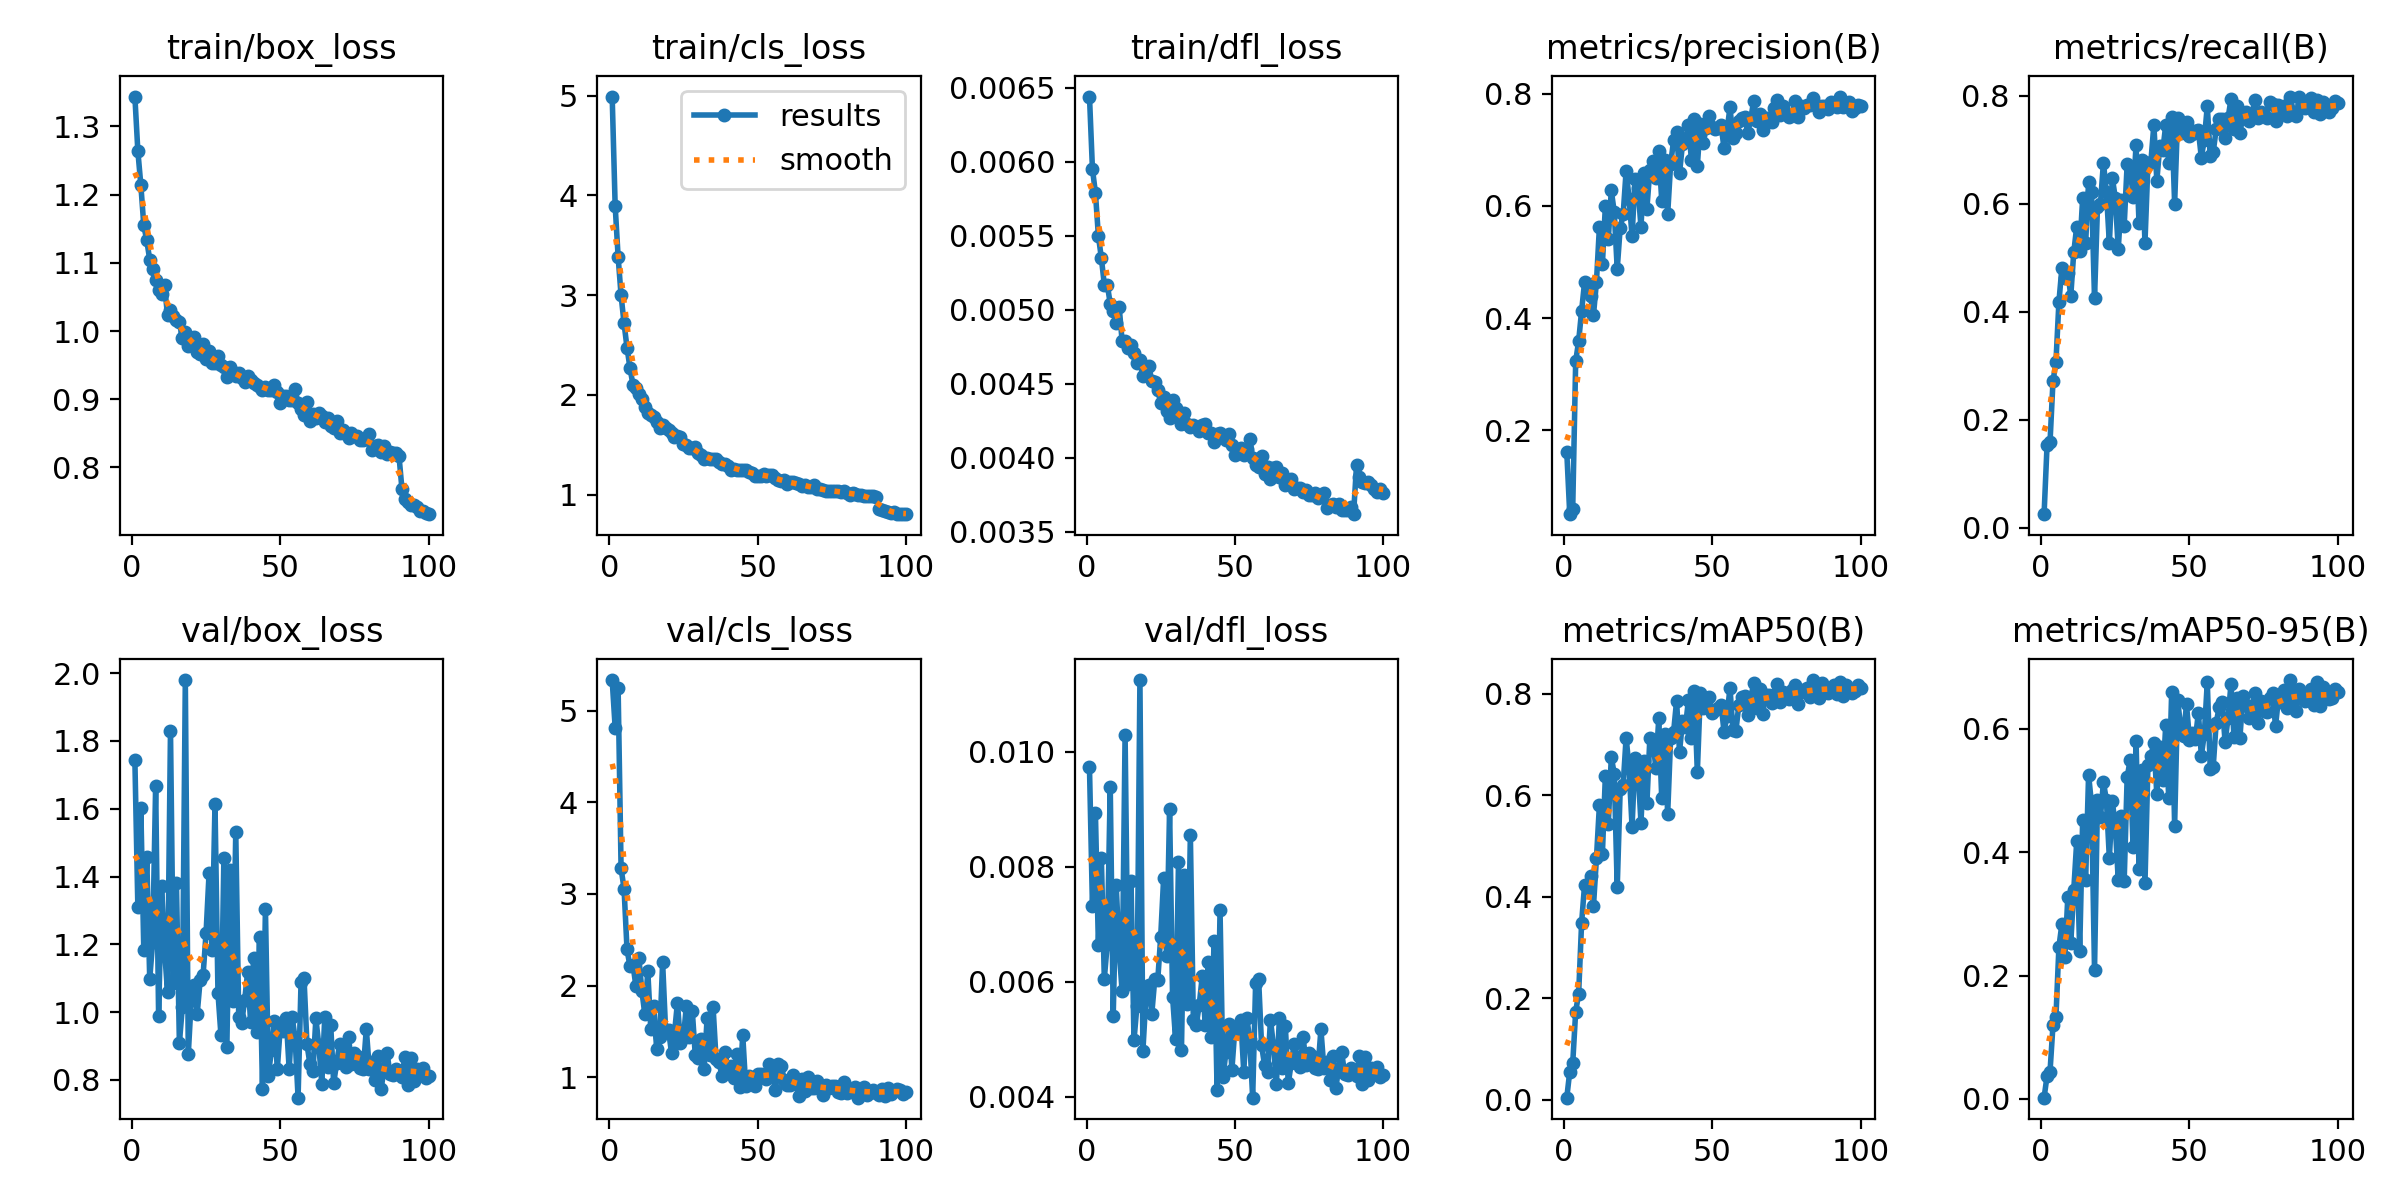

Data behind this chart, as committed beside it:
epoch, time, train/box_loss, train/cls_loss, train/dfl_loss, metrics/precision(B), metrics/recall(B), metrics/mAP50(B), metrics/mAP50-95(B), val/box_loss, val/cls_loss, val/dfl_loss, lr/pg0, lr/pg1, lr/pg2
1, 88.35, 1.344, 4.992, 0.00644, 0.1609, 0.02553, 0.00413, 0.00196, 1.744, 5.333, 0.00973, 0.003319, 0.003319, 0.07013
2, 163.1, 1.264, 3.899, 0.00595, 0.05058, 0.153, 0.05555, 0.03719, 1.311, 4.815, 0.00731, 0.006586, 0.006586, 0.04007
3, 236.1, 1.215, 3.386, 0.00579, 0.06032, 0.1582, 0.07199, 0.04404, 1.603, 5.245, 0.00894, 0.009788, 0.009788, 0.009934
4, 311.7, 1.155, 2.998, 0.0055, 0.3231, 0.2714, 0.1738, 0.1195, 1.185, 3.277, 0.00664, 0.009703, 0.009703, 0.009703
5, 386.8, 1.133, 2.719, 0.00535, 0.359, 0.3071, 0.209, 0.1331, 1.459, 3.059, 0.00815, 0.009604, 0.009604, 0.009604
6, 462.8, 1.105, 2.474, 0.00517, 0.413, 0.4183, 0.3489, 0.2466, 1.098, 2.395, 0.00605, 0.009505, 0.009505, 0.009505
7, 537.4, 1.09, 2.27, 0.00517, 0.4641, 0.4811, 0.4238, 0.2835, 1.208, 2.21, 0.00666, 0.009406, 0.009406, 0.009406
8, 611.9, 1.075, 2.103, 0.00504, 0.4461, 0.4632, 0.4181, 0.2306, 1.668, 2.229, 0.00939, 0.009307, 0.009307, 0.009307
9, 685.9, 1.06, 2.069, 0.00499, 0.4386, 0.4723, 0.4408, 0.3276, 0.9874, 1.993, 0.00541, 0.009208, 0.009208, 0.009208
10, 760.5, 1.054, 2.014, 0.00491, 0.4054, 0.4298, 0.3817, 0.2531, 1.372, 2.3, 0.00768, 0.009109, 0.009109, 0.009109
11, 835.8, 1.067, 1.955, 0.00502, 0.4646, 0.5099, 0.4761, 0.3385, 1.183, 1.945, 0.00655, 0.00901, 0.00901, 0.00901
12, 910.1, 1.023, 1.876, 0.00479, 0.5622, 0.5577, 0.5806, 0.4178, 1.06, 1.686, 0.00583, 0.008911, 0.008911, 0.008911
13, 984, 1.031, 1.82, 0.00479, 0.4958, 0.5134, 0.484, 0.2396, 1.83, 2.159, 0.0103, 0.008812, 0.008812, 0.008812
14, 1059, 1.022, 1.795, 0.00474, 0.5991, 0.6101, 0.6378, 0.4521, 1.086, 1.53, 0.00596, 0.008713, 0.008713, 0.008713
15, 1134, 1.016, 1.776, 0.00476, 0.5413, 0.5268, 0.544, 0.3544, 1.381, 1.776, 0.00775, 0.008614, 0.008614, 0.008614
16, 1209, 1.013, 1.725, 0.00471, 0.6274, 0.6399, 0.6748, 0.5259, 0.9097, 1.305, 0.00498, 0.008515, 0.008515, 0.008515
17, 1284, 0.9892, 1.67, 0.00464, 0.5888, 0.6217, 0.6425, 0.4775, 1.015, 1.436, 0.00558, 0.008416, 0.008416, 0.008416
18, 1359, 0.9984, 1.7, 0.00466, 0.4875, 0.4253, 0.4182, 0.2097, 1.98, 2.253, 0.01125, 0.008317, 0.008317, 0.008317
19, 1433, 0.9774, 1.672, 0.00455, 0.5608, 0.5944, 0.6115, 0.485, 0.876, 1.518, 0.00479, 0.008218, 0.008218, 0.008218
20, 1507, 0.9837, 1.647, 0.0046, 0.5846, 0.6002, 0.6202, 0.4573, 1.038, 1.514, 0.00572, 0.008119, 0.008119, 0.008119
21, 1579, 0.991, 1.622, 0.00462, 0.6624, 0.6761, 0.7136, 0.5137, 1.08, 1.263, 0.00595, 0.00802, 0.00802, 0.00802
22, 1655, 0.9692, 1.581, 0.00452, 0.6128, 0.6221, 0.6533, 0.4847, 0.9947, 1.481, 0.00544, 0.007921, 0.007921, 0.007921
23, 1730, 0.9659, 1.589, 0.00451, 0.5456, 0.5266, 0.5376, 0.3904, 1.095, 1.816, 0.00604, 0.007822, 0.007822, 0.007822
24, 1806, 0.9809, 1.581, 0.00446, 0.6479, 0.6481, 0.6735, 0.4826, 1.111, 1.369, 0.00602, 0.007723, 0.007723, 0.007723
25, 1881, 0.9595, 1.512, 0.00437, 0.6308, 0.6106, 0.6512, 0.4432, 1.235, 1.429, 0.00678, 0.007624, 0.007624, 0.007624
26, 1955, 0.9711, 1.501, 0.00441, 0.5628, 0.516, 0.5462, 0.3546, 1.409, 1.78, 0.00781, 0.007525, 0.007525, 0.007525
27, 2028, 0.9532, 1.471, 0.00432, 0.6581, 0.6072, 0.6669, 0.4582, 1.184, 1.439, 0.00645, 0.007426, 0.007426, 0.007426
28, 2103, 0.9533, 1.468, 0.00427, 0.5951, 0.5593, 0.5837, 0.3541, 1.615, 1.723, 0.009, 0.007327, 0.007327, 0.007327
29, 2174, 0.9636, 1.477, 0.00439, 0.6646, 0.6738, 0.713, 0.5218, 1.057, 1.244, 0.00574, 0.007228, 0.007228, 0.007228
30, 2253, 0.9506, 1.413, 0.00434, 0.6801, 0.6667, 0.7087, 0.5492, 0.9334, 1.211, 0.00501, 0.007129, 0.007129, 0.007129
31, 2350, 0.9471, 1.397, 0.0043, 0.6495, 0.6127, 0.6544, 0.4082, 1.455, 1.413, 0.00808, 0.00703, 0.00703, 0.00703
32, 2423, 0.9332, 1.362, 0.00423, 0.6982, 0.7088, 0.7511, 0.5813, 0.8969, 1.086, 0.00481, 0.006931, 0.006931, 0.006931
33, 2497, 0.947, 1.37, 0.0043, 0.6091, 0.5634, 0.5938, 0.3723, 1.42, 1.649, 0.00785, 0.006832, 0.006832, 0.006832
34, 2571, 0.9404, 1.359, 0.00423, 0.6823, 0.6817, 0.7215, 0.533, 1.033, 1.245, 0.00561, 0.006733, 0.006733, 0.006733
35, 2645, 0.9334, 1.357, 0.00421, 0.5848, 0.5279, 0.5627, 0.3494, 1.531, 1.771, 0.00855, 0.006634, 0.006634, 0.006634
36, 2719, 0.9386, 1.358, 0.00422, 0.6746, 0.6728, 0.7121, 0.5411, 0.9869, 1.204, 0.00534, 0.006535, 0.006535, 0.006535
37, 2793, 0.9312, 1.324, 0.00421, 0.7168, 0.6779, 0.7245, 0.5562, 0.969, 1.165, 0.00525, 0.006436, 0.006436, 0.006436
38, 2865, 0.926, 1.305, 0.00418, 0.7307, 0.7461, 0.7854, 0.578, 1.036, 1.019, 0.0056, 0.006337, 0.006337, 0.006337
39, 2937, 0.9347, 1.311, 0.00422, 0.6583, 0.6426, 0.6854, 0.4938, 1.117, 1.278, 0.00609, 0.006238, 0.006238, 0.006238
40, 3009, 0.9283, 1.292, 0.00423, 0.7103, 0.7067, 0.746, 0.5705, 0.9699, 1.103, 0.00525, 0.006139, 0.006139, 0.006139
41, 3081, 0.9239, 1.25, 0.00417, 0.719, 0.6986, 0.7342, 0.5174, 1.161, 1.126, 0.00635, 0.00604, 0.00604, 0.00604
42, 3153, 0.9206, 1.257, 0.00417, 0.7432, 0.7456, 0.7881, 0.6065, 0.9402, 0.9971, 0.00503, 0.005941, 0.005941, 0.005941
43, 3225, 0.9175, 1.252, 0.00411, 0.6825, 0.6746, 0.7129, 0.4883, 1.223, 1.251, 0.00671, 0.005842, 0.005842, 0.005842
44, 3298, 0.9133, 1.249, 0.00416, 0.7546, 0.7599, 0.8043, 0.6595, 0.7721, 0.8992, 0.00412, 0.005743, 0.005743, 0.005743
45, 3372, 0.9174, 1.244, 0.00417, 0.6713, 0.6001, 0.6447, 0.4432, 1.306, 1.462, 0.00724, 0.005644, 0.005644, 0.005644
46, 3448, 0.9138, 1.248, 0.00414, 0.7465, 0.7582, 0.8008, 0.6475, 0.8124, 0.9025, 0.00434, 0.005545, 0.005545, 0.005545
47, 3523, 0.9132, 1.232, 0.00412, 0.7118, 0.7314, 0.771, 0.6047, 0.8879, 1.015, 0.00478, 0.005446, 0.005446, 0.005446
48, 3599, 0.9211, 1.216, 0.00416, 0.7393, 0.7432, 0.7737, 0.5894, 0.9745, 0.9856, 0.00527, 0.005347, 0.005347, 0.005347
49, 3674, 0.9103, 1.191, 0.00409, 0.7605, 0.7508, 0.793, 0.6398, 0.832, 0.9062, 0.00447, 0.005248, 0.005248, 0.005248
50, 3749, 0.8951, 1.189, 0.00402, 0.7409, 0.7255, 0.7626, 0.5828, 0.9566, 1.032, 0.00518, 0.005149, 0.005149, 0.005149
51, 3825, 0.9044, 1.187, 0.00405, 0.7368, 0.7284, 0.7683, 0.5935, 0.9447, 1.039, 0.00512, 0.00505, 0.00505, 0.00505
52, 3901, 0.9041, 1.209, 0.00407, 0.7386, 0.7352, 0.7717, 0.5841, 0.9824, 1.001, 0.00534, 0.004951, 0.004951, 0.004951
53, 3976, 0.8988, 1.19, 0.00402, 0.7435, 0.7359, 0.7785, 0.6266, 0.8312, 0.9868, 0.00443, 0.004852, 0.004852, 0.004852
54, 4051, 0.8989, 1.202, 0.00406, 0.7023, 0.6853, 0.7252, 0.5567, 0.9854, 1.149, 0.00537, 0.004753, 0.004753, 0.004753
55, 4126, 0.9147, 1.193, 0.00413, 0.7336, 0.7185, 0.7559, 0.5913, 0.9238, 1.036, 0.005, 0.004654, 0.004654, 0.004654
56, 4201, 0.894, 1.164, 0.004, 0.7754, 0.7805, 0.8117, 0.6758, 0.7477, 0.8617, 0.00398, 0.004555, 0.004555, 0.004555
57, 4275, 0.8854, 1.146, 0.00395, 0.7207, 0.6882, 0.7283, 0.5351, 1.089, 1.145, 0.00598, 0.004456, 0.004456, 0.004456
58, 4349, 0.8775, 1.133, 0.00394, 0.7303, 0.6955, 0.7268, 0.5384, 1.101, 1.125, 0.00605, 0.004357, 0.004357, 0.004357
59, 4423, 0.8955, 1.144, 0.00401, 0.7514, 0.7377, 0.7785, 0.6098, 0.9054, 0.9674, 0.00489, 0.004258, 0.004258, 0.004258
60, 4496, 0.8682, 1.107, 0.00389, 0.7558, 0.7565, 0.7932, 0.6351, 0.8463, 0.9207, 0.00455, 0.004159, 0.004159, 0.004159
... 40 more rows
